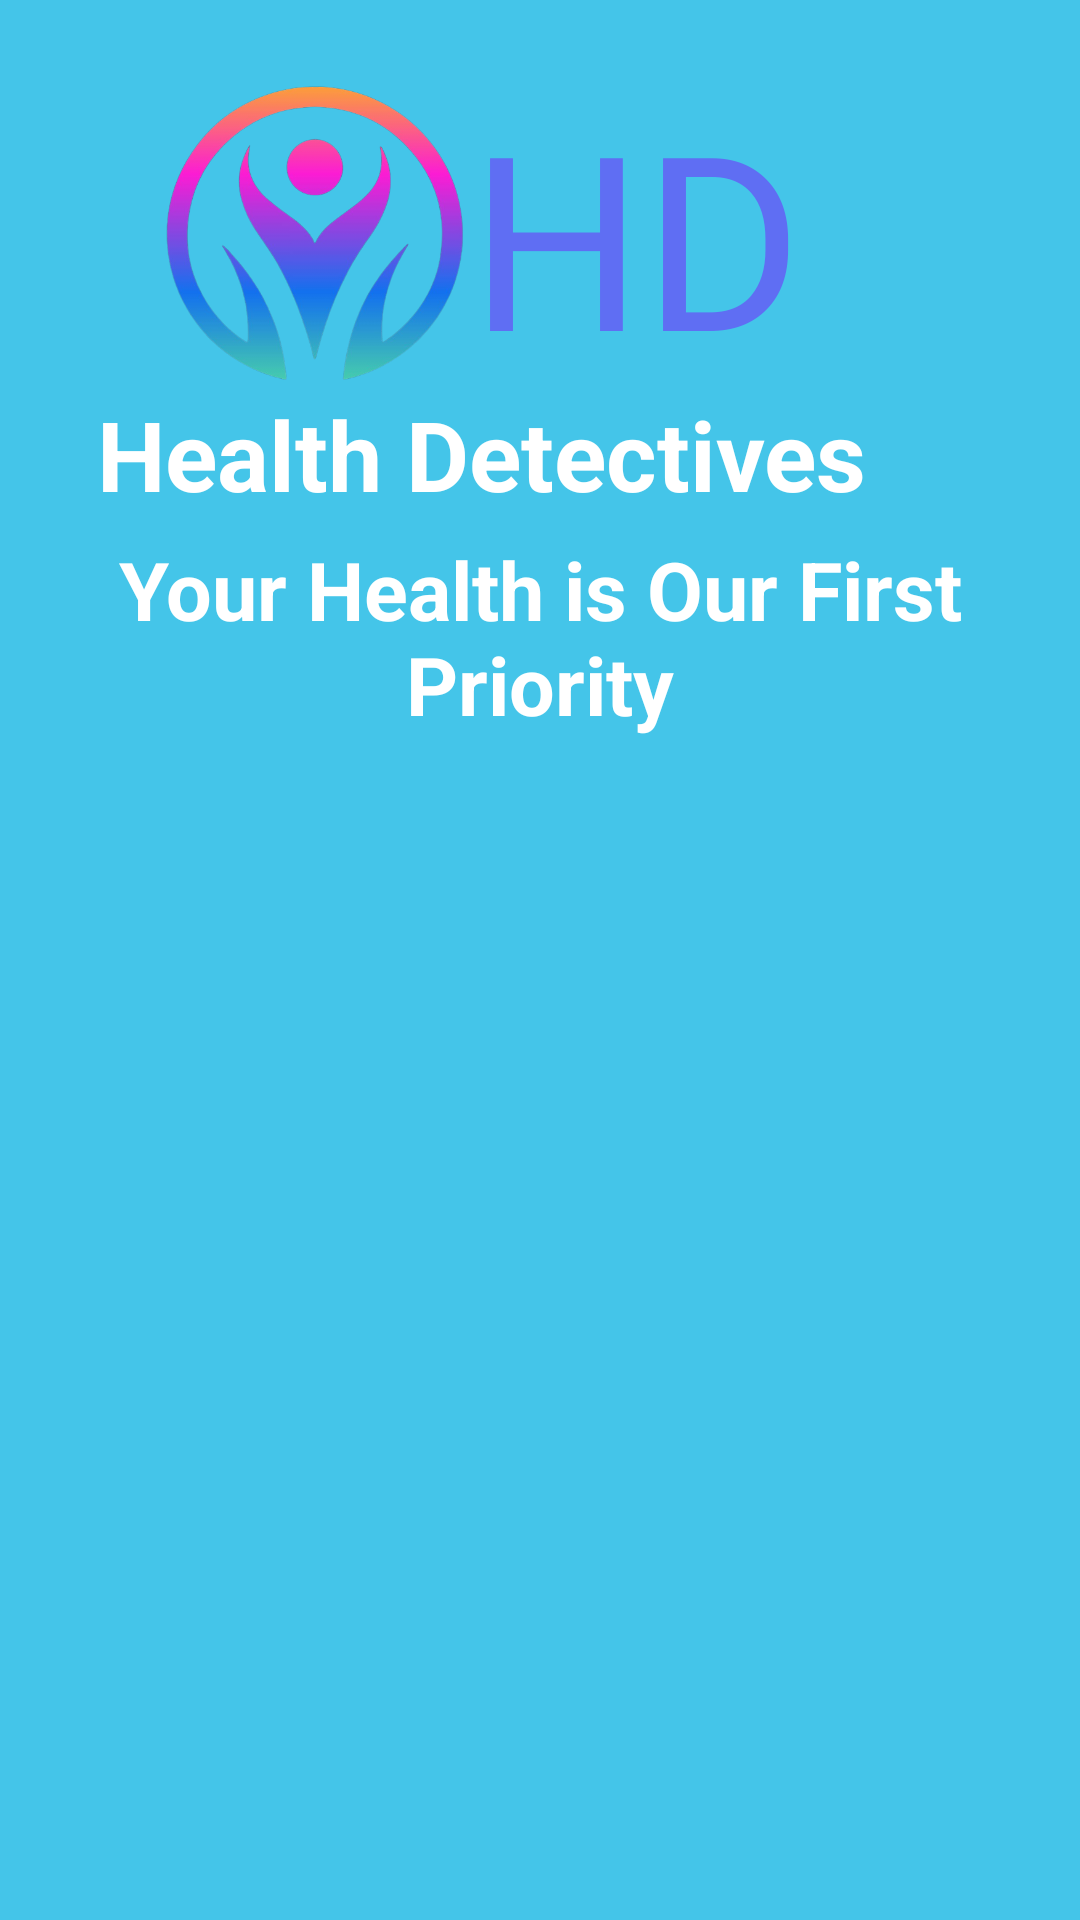

This screen was rendered from an Android layout file. Write that file and the resources it references.
<!-- AndroidManifest.xml: application theme Theme.HealthDetectiveApp -->
<!-- res/layout/activity_splash_screen.xml -->
<?xml version="1.0" encoding="utf-8"?>
<androidx.constraintlayout.widget.ConstraintLayout
    xmlns:android="http://schemas.android.com/apk/res/android"
    xmlns:app="http://schemas.android.com/apk/res-auto"
    xmlns:tools="http://schemas.android.com/tools"
    android:layout_width="match_parent"
    android:layout_height="match_parent"
    android:background="#44c5e9"
    tools:context=".SplashScreen">

    <ImageView
        android:id="@+id/splash_img"
        android:layout_width="wrap_content"
        android:layout_height="0dp"
        android:layout_marginBottom="@dimen/dim_200"
        app:layout_constraintBottom_toBottomOf="parent"
        app:layout_constraintEnd_toEndOf="parent"
        app:layout_constraintStart_toStartOf="parent"
        app:layout_constraintTop_toBottomOf="@+id/slogan"
        app:srcCompat="@drawable/splashimg" />

    <ImageView
        android:id="@+id/logo_img"
        android:layout_width="@dimen/dim_190"
        android:layout_height="@dimen/dim_190"
        android:layout_marginStart="@dimen/dim_100"
        android:layout_marginTop="@dimen/dim_50"
        app:layout_constraintStart_toStartOf="parent"
        app:layout_constraintTop_toTopOf="parent"
        app:srcCompat="@drawable/hd_logo" />

    <TextView
        android:id="@+id/hd"
        android:layout_width="wrap_content"
        android:layout_height="wrap_content"
        android:fontFamily="@font/sonsie_one"
        android:text="HD"
        android:textSize="@dimen/text_dim_150"
        android:textColor="@color/hd_color"
        app:layout_constraintBottom_toBottomOf="@+id/logo_img"
        app:layout_constraintStart_toEndOf="@+id/logo_img"
        app:layout_constraintTop_toTopOf="@+id/logo_img" />

    <TextView
        android:id="@+id/hd_full"
        android:layout_width="wrap_content"
        android:layout_height="wrap_content"
        android:text="Health Detectives"
        android:textColor="@color/white"
        android:textSize="@dimen/dim_60"
        android:textStyle="bold"
        app:layout_constraintEnd_toEndOf="@+id/hd"
        app:layout_constraintStart_toStartOf="@+id/logo_img"
        app:layout_constraintTop_toBottomOf="@+id/logo_img" />

    <TextView
        android:id="@+id/slogan"
        android:layout_width="wrap_content"
        android:layout_height="wrap_content"
        android:layout_marginTop="@dimen/dim_10"
        android:text="Your Health is Our First Priority"
        android:textColor="@color/white"
        android:textSize="@dimen/dim_50"
        android:textStyle="bold"
        android:textAlignment="center"
        app:layout_constraintEnd_toEndOf="parent"
        app:layout_constraintStart_toStartOf="parent"
        app:layout_constraintTop_toBottomOf="@+id/hd_full" />
</androidx.constraintlayout.widget.ConstraintLayout>
<!-- resources referenced by this layout -->
<resources>
  <color name="hd_color">#5F6EF3</color>
  <color name="white">#FFFFFFFF</color>
  <dimen name="dim_10">10dp</dimen>
  <dimen name="dim_100">100dp</dimen>
  <dimen name="dim_190">190dp</dimen>
  <dimen name="dim_200">200dp</dimen>
  <dimen name="dim_50">50dp</dimen>
  <dimen name="dim_60">60dp</dimen>
  <dimen name="text_dim_150">150sp</dimen>
  <!-- drawable hd_logo: png bitmap (drawable, 133499 bytes) -->
  <style name="Theme.HealthDetectiveApp" parent="Base.Theme.HealthDetectiveApp" />
  <style name="Base.Theme.HealthDetectiveApp" parent="Theme.Material3.DayNight.NoActionBar">
          
           <item name="colorPrimary">@color/Softblue_skyblue3</item>
           // Status bar color
          <item name="colorPrimaryDark">@color/Softblue_skyblue3</item>
          
          <item name="colorAccent">@color/Softblue_skyblue6</item>
  
          // Floating Point Color
          <item name="colorPrimaryContainer">@color/skyblue4</item>
          // Active Indicator Corlor
          <item name="colorSecondaryContainer">@color/skyblue4</item>
  
          
      </style>
  <color name="Softblue_skyblue3">#02BEFD</color>
  <color name="Softblue_skyblue6">#A4DFFD</color>
  
      // Trendy Blue Monochromatic Color Schema
  <color name="skyblue4">#b8e6ff</color>
</resources>
